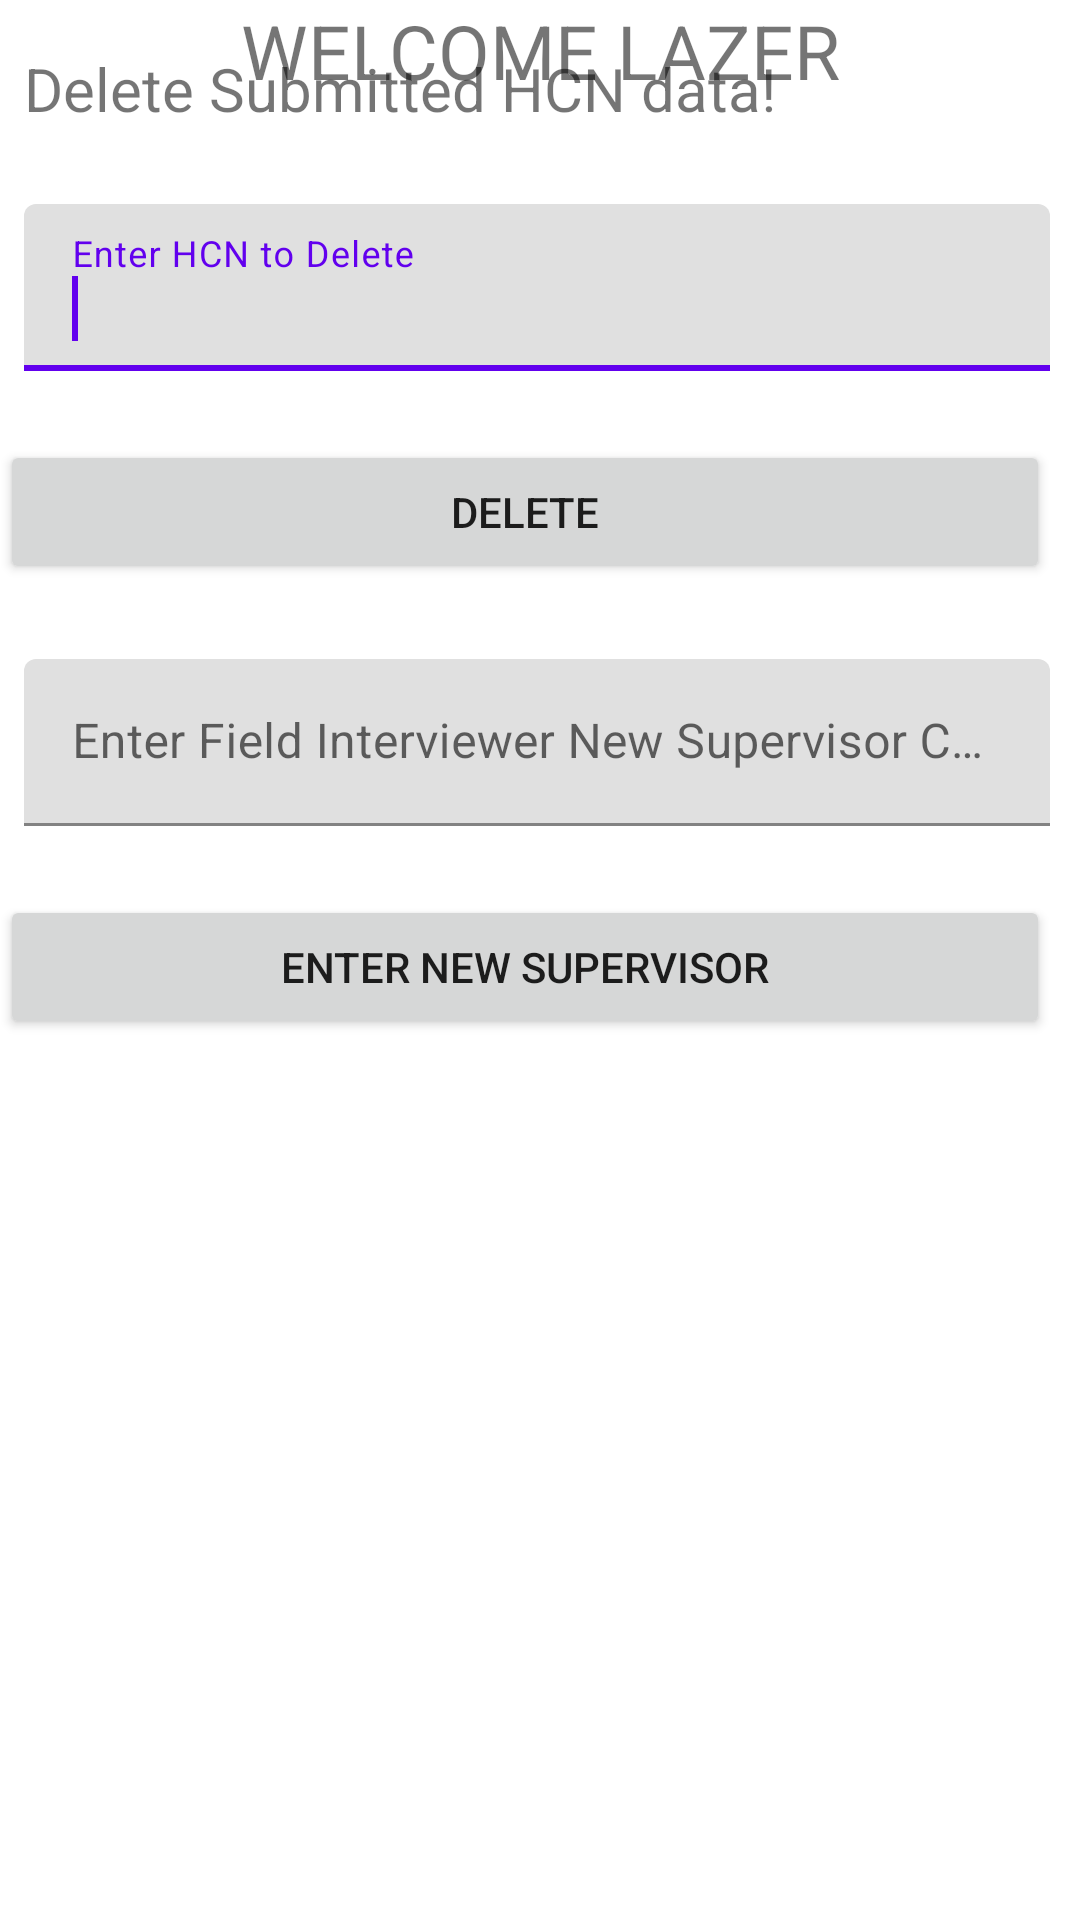

Layout XML and referenced resources for this Android screen:
<!-- AndroidManifest.xml: application theme Theme.CityCenRider2018 -->
<!-- res/layout/dialog_developers_master_settings.xml -->
<?xml version="1.0" encoding="utf-8"?>
<android.support.design.widget.CoordinatorLayout xmlns:android="http://schemas.android.com/apk/res/android"
    xmlns:app="http://schemas.android.com/apk/res-auto"
    xmlns:tools="http://schemas.android.com/tools"
    android:id="@+id/master_Setting_CoordinatorLayout"
    android:layout_width="match_parent"
    android:layout_height="match_parent"
    android:orientation="vertical">

    <TextView
        android:layout_width="match_parent"
        android:layout_height="wrap_content"
        android:textSize="25sp"
        android:text="WELCOME LAZER"
        android:textAlignment="center">

    </TextView>
    <ScrollView
        android:layout_width="match_parent"
        android:layout_height="match_parent"
        >

        <LinearLayout
            android:layout_width="match_parent"
            android:layout_height="match_parent"
            android:layout_marginEnd="10sp"
            android:layout_marginBottom="10sp"
            android:orientation="vertical">


            <TextView
                android:layout_width="match_parent"
                android:layout_height="wrap_content"
                android:layout_marginStart="8dp"
                android:layout_marginTop="16dp"
                android:text="Delete Submitted HCN data!  "
                android:textSize="20sp" />

            <android.support.design.widget.TextInputLayout
                android:layout_width="match_parent"
                android:layout_height="wrap_content"
                android:layout_marginStart="8dp"
                android:layout_marginBottom="8sp"
                android:layout_marginTop="15dp">
            <EditText
                android:id="@+id/MasterSettings_txtHCN_DELETE"
                android:layout_width="match_parent"
                android:layout_height="wrap_content"
                android:layout_marginTop="10sp"
                android:layout_marginBottom="15sp"
                android:hint="Enter HCN to Delete"
                android:imeOptions="flagNoFullscreen"
                android:inputType="text"
                android:textSize="@dimen/textSize">

                <requestFocus />
            </EditText>
            </android.support.design.widget.TextInputLayout>

            <Button
                android:id="@+id/MasterSettings_btn_HCN_DELETE"
                android:layout_width="match_parent"
                android:layout_height="wrap_content"
                android:text="DELETE" />


            <android.support.design.widget.TextInputLayout
                android:layout_width="match_parent"
                android:layout_height="wrap_content"
                android:layout_marginStart="8dp"
                android:layout_marginBottom="8sp"
                android:layout_marginTop="15dp">

                <EditText
                    android:id="@+id/MasterSettings_txt_CHANGE_SUPERVISOR"
                    android:layout_width="match_parent"
                    android:layout_height="wrap_content"
                    android:layout_marginTop="10sp"
                    android:layout_marginBottom="15sp"
                    android:hint="Enter Field Interviewer New Supervisor Code"
                    android:textSize="@dimen/textSize" />
            </android.support.design.widget.TextInputLayout>

            <Button
                android:id="@+id/MasterSettings_btn_NEW_SUPERVISOR"
                android:layout_width="match_parent"
                android:layout_height="wrap_content"
                android:layout_marginBottom="15sp"
                android:text="Enter New Supervisor" />


        </LinearLayout>
    </ScrollView>


</android.support.design.widget.CoordinatorLayout>
<!-- resources referenced by this layout -->
<resources>
  <style name="Theme.CityCenRider2018" parent="Theme.MaterialComponents.DayNight.DarkActionBar">
          
          <item name="colorPrimary">@color/purple_500</item>
          <item name="colorPrimaryVariant">@color/purple_700</item>
          <item name="colorOnPrimary">@color/white</item>
          
          <item name="colorSecondary">@color/teal_200</item>
          <item name="colorSecondaryVariant">@color/teal_700</item>
          <item name="colorOnSecondary">@color/black</item>
          
          <item name="android:statusBarColor">?attr/colorPrimaryVariant</item>
          
      </style>
  <!-- not gathered from this repository: default colours our renderer supplied (Android Studio template values) -->
  <color name="purple_500">#FF6200EE</color>
  <color name="purple_700">#FF3700B3</color>
  <color name="teal_200">#FF03DAC5</color>
  <color name="teal_700">#FF018786</color>
  <color name="black">#FF000000</color>
  <color name="white">#FFFFFFFF</color>
</resources>
